25-way image classification set "final" from GitHub (juan-jose18/Electiva-3); label vocabulary: adelfilla, amapola poppy, cichorium chicory, digitalis purpurea foxglove, helecho fern, hiedra venenosa poison ivy, laurel montaña, linaria vulgaris toadflax, margarita daisy, muguete lily of the valley, pepper bell bacterial spot, pepper bell healthy, potato early blight, potato late blight, potato healthy, tomato bacterial spot, tomato early blight, tomato late blight, tomato leaf mold, tomato septoria leaf spot, tomato spider mites two-spotted, tomato target spot, tomato yellow leaf curl virus, tomato mosaic virus, tomato healthy.

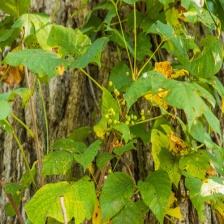
Label: hiedra venenosa poison ivy

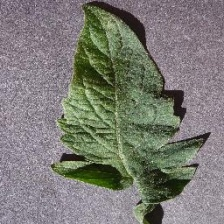
Label: tomato healthy

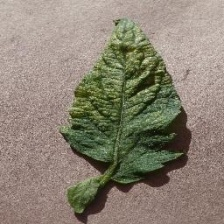
Label: tomato spider mites two-spotted

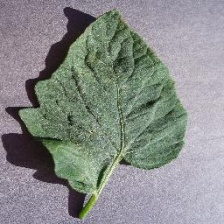
Label: tomato target spot
